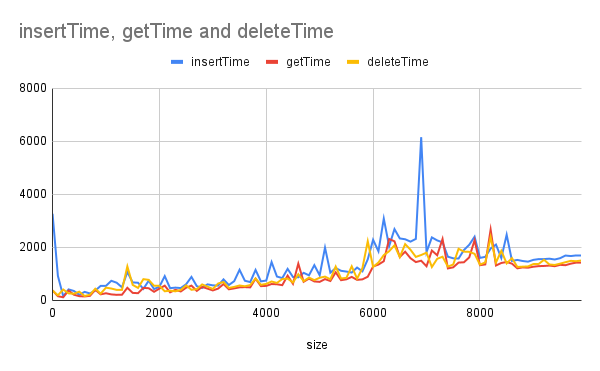

The table this chart was drawn from, first rows:
size, insertTime, getTime, deleteTime
0, 3269, 380, 372
100, 925, 159, 195
200, 159, 121, 413
300, 417, 373, 266
400, 357, 216, 254
500, 214, 161, 331
600, 323, 151, 167
700, 265, 173, 216
800, 372, 401, 442
900, 549, 231, 257
1000, 551, 271, 483
1100, 741, 228, 449
1200, 669, 212, 399
1300, 494, 217, 399
1400, 1074, 478, 1285
1500, 680, 285, 587
1600, 668, 274, 473
1700, 437, 473, 803
1800, 746, 461, 776
1900, 429, 326, 552
2000, 518, 446, 552
2100, 917, 558, 346
2200, 464, 306, 369
2300, 483, 402, 344
2400, 467, 338, 397
2500, 611, 481, 569
2600, 888, 559, 401
2700, 540, 360, 427
2800, 469, 511, 604
2900, 607, 446, 522
3000, 569, 378, 433
3100, 560, 447, 640
3200, 795, 618, 695
3300, 582, 420, 472
3400, 727, 455, 510
3500, 1155, 495, 564
3600, 743, 502, 534
3700, 693, 493, 581
3800, 1152, 821, 829
3900, 719, 540, 590
4000, 751, 549, 624
4100, 1447, 619, 715
4200, 902, 610, 660
4300, 843, 576, 807
4400, 1191, 937, 825
4500, 885, 628, 677
4600, 872, 1388, 990
4700, 1041, 704, 728
4800, 948, 824, 861
4900, 1331, 717, 766
5000, 948, 701, 855
5100, 1992, 805, 899
5200, 1047, 733, 797
5300, 1221, 1062, 1278
5400, 1118, 764, 828
5500, 1089, 797, 851
5600, 1052, 888, 1287
5700, 1241, 776, 823
5800, 1097, 795, 1219
5900, 1550, 894, 2232
... 40 more rows
